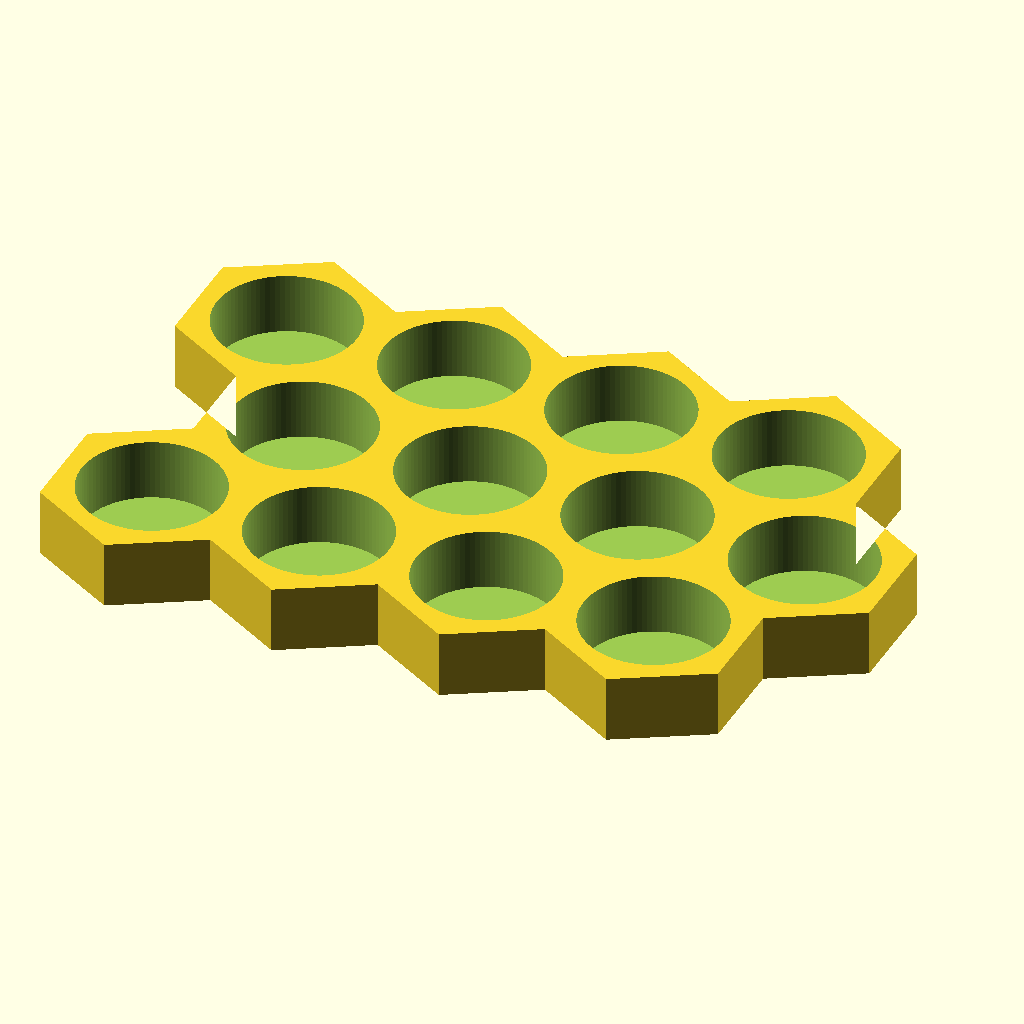
Cell 1: the model at its default parameters.
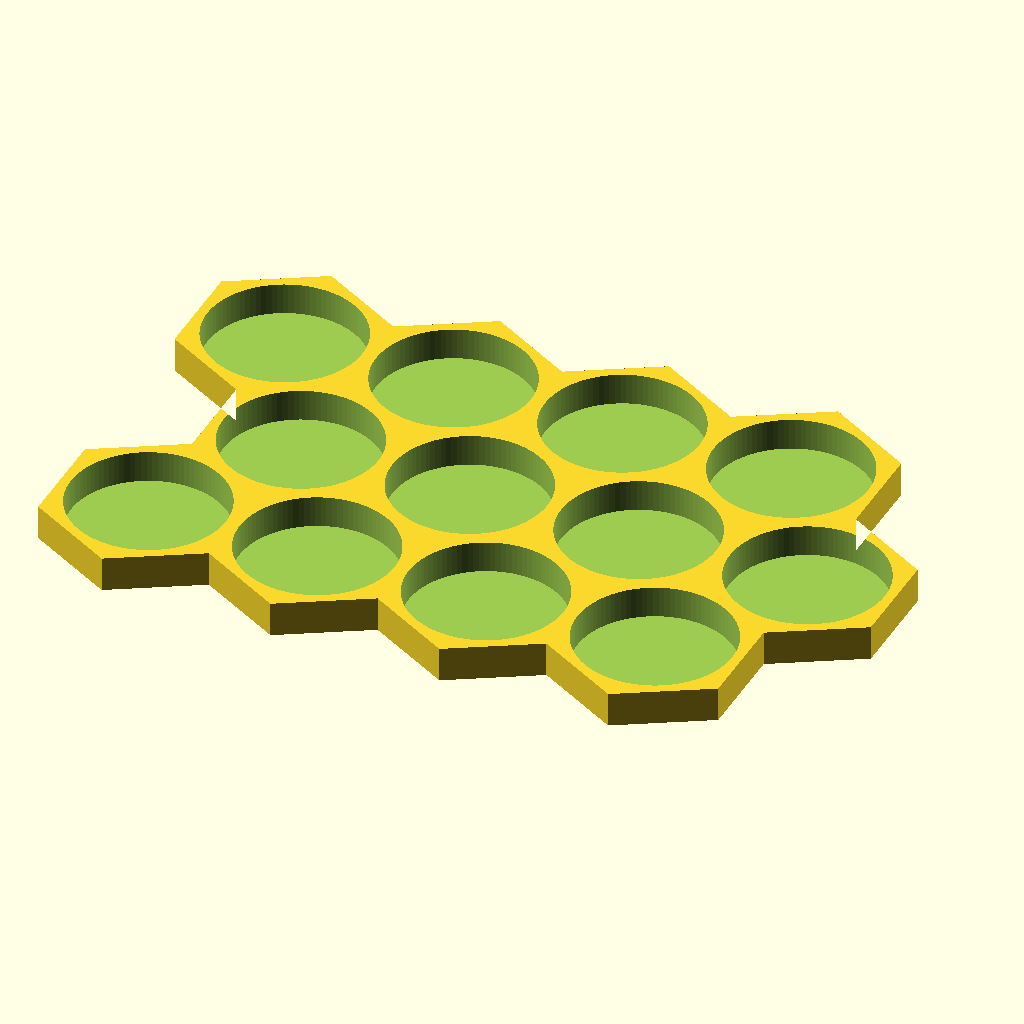
Cell 2 — sejt_oldalhossz set to 60, the other parameters unchanged.
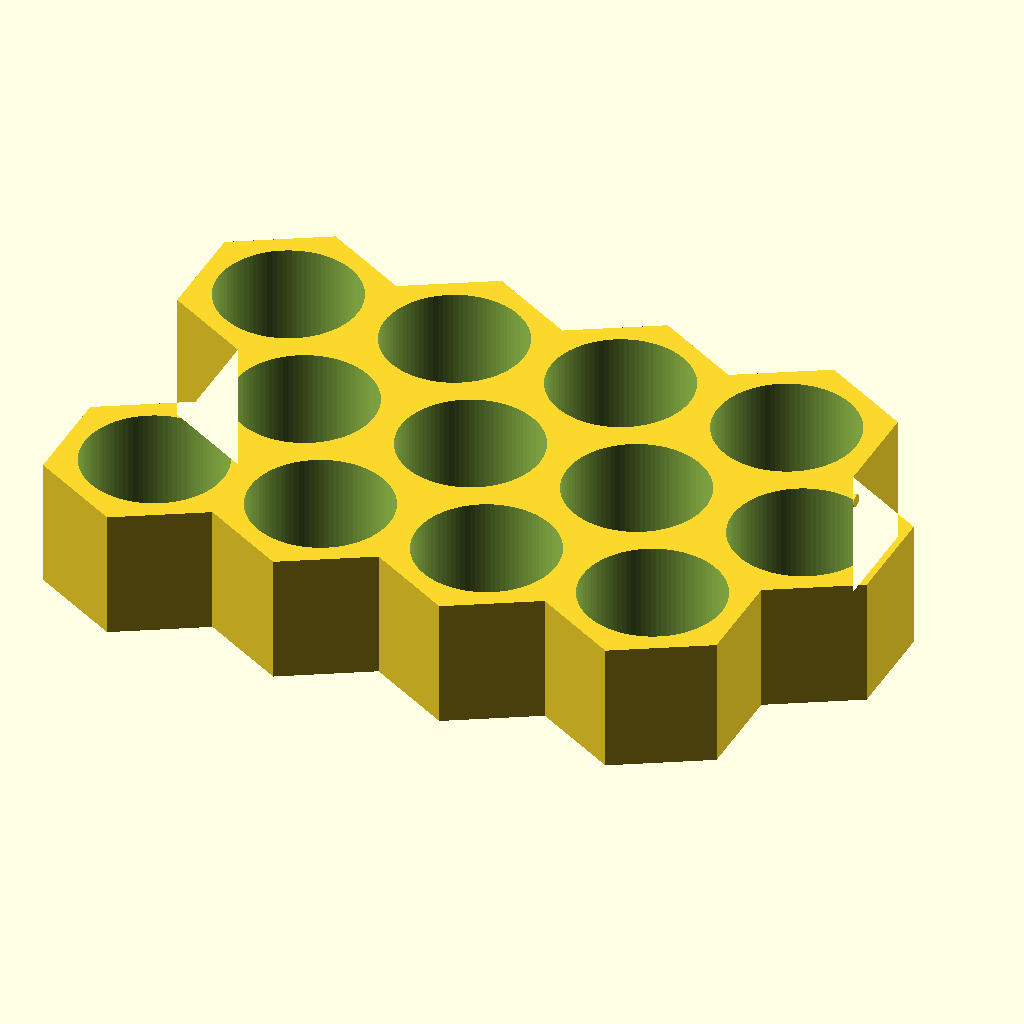
Cell 3 — fakk_melyseg set to 40, the other parameters unchanged.
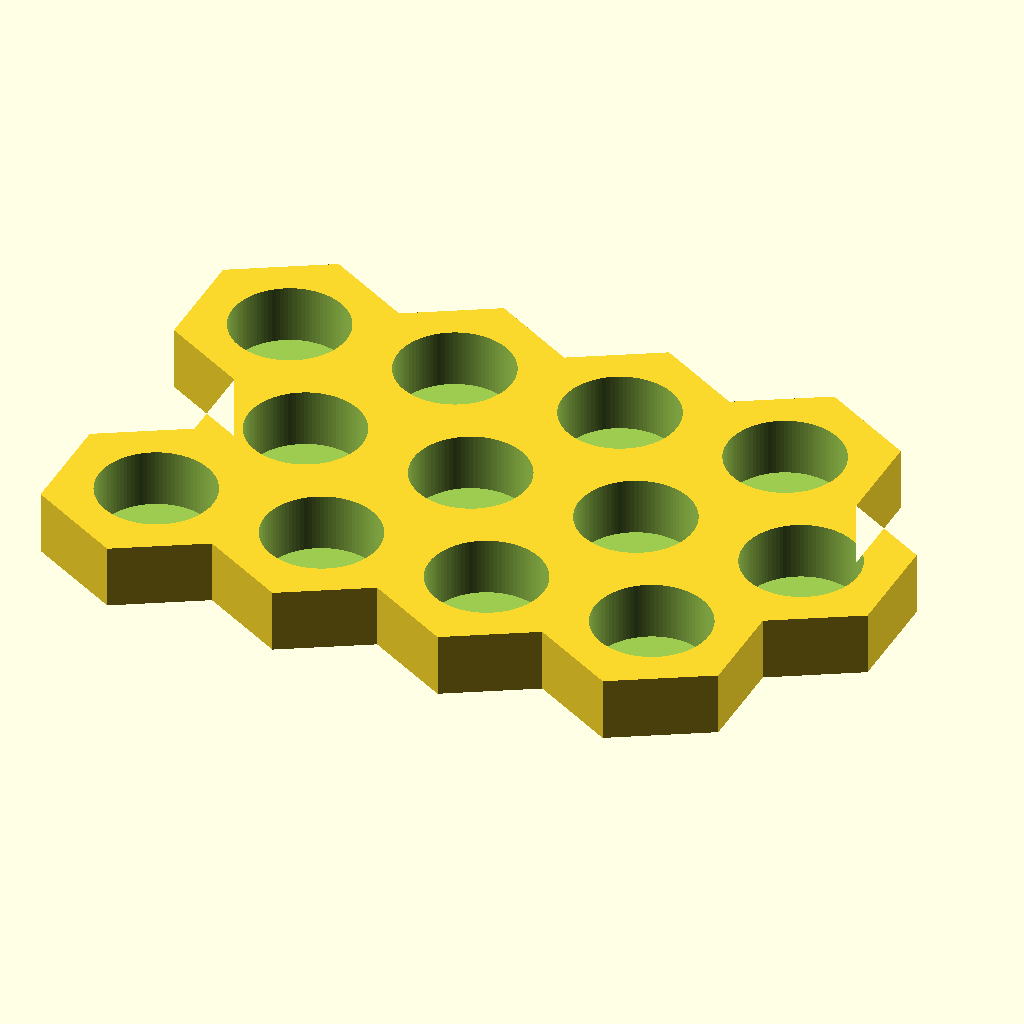
Cell 4 — falvastagsag set to 6, the other parameters unchanged.
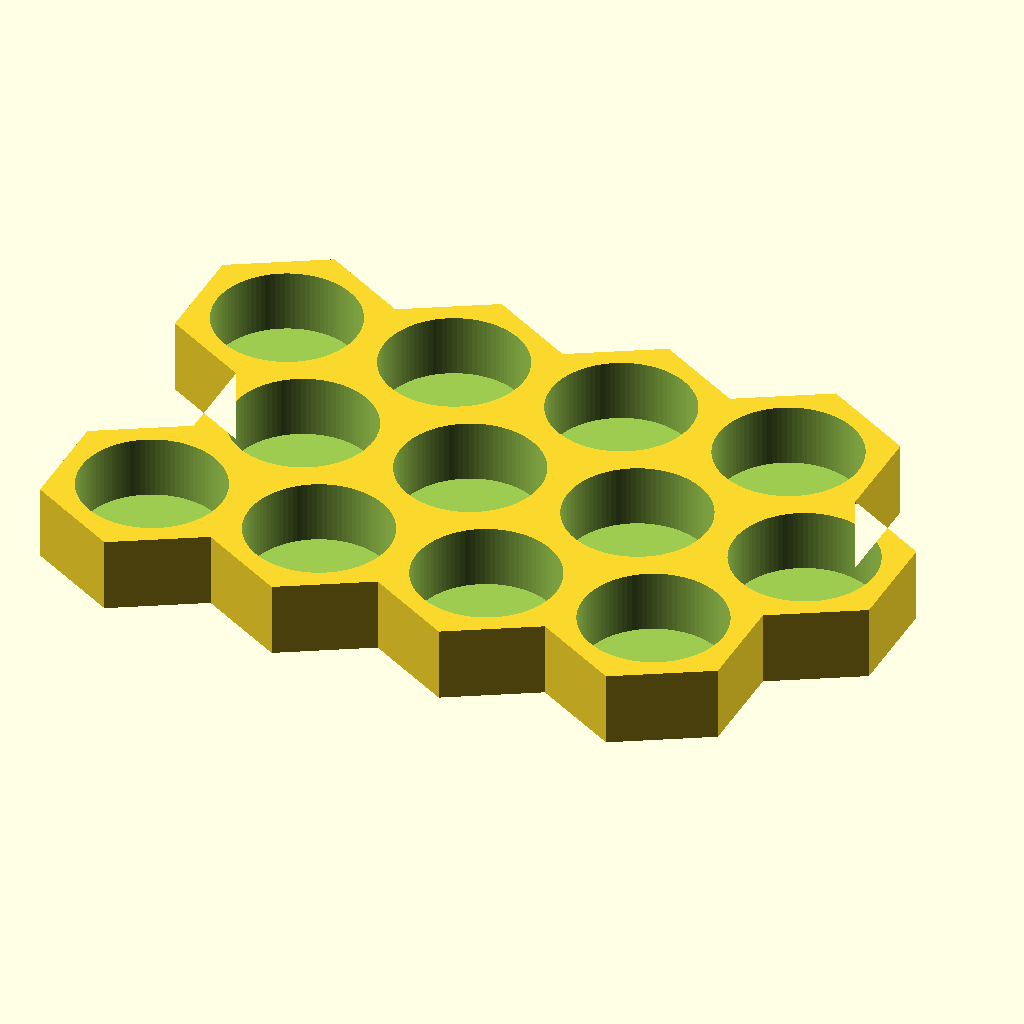
Cell 5 — alj_vastagsag set to 4, the other parameters unchanged.
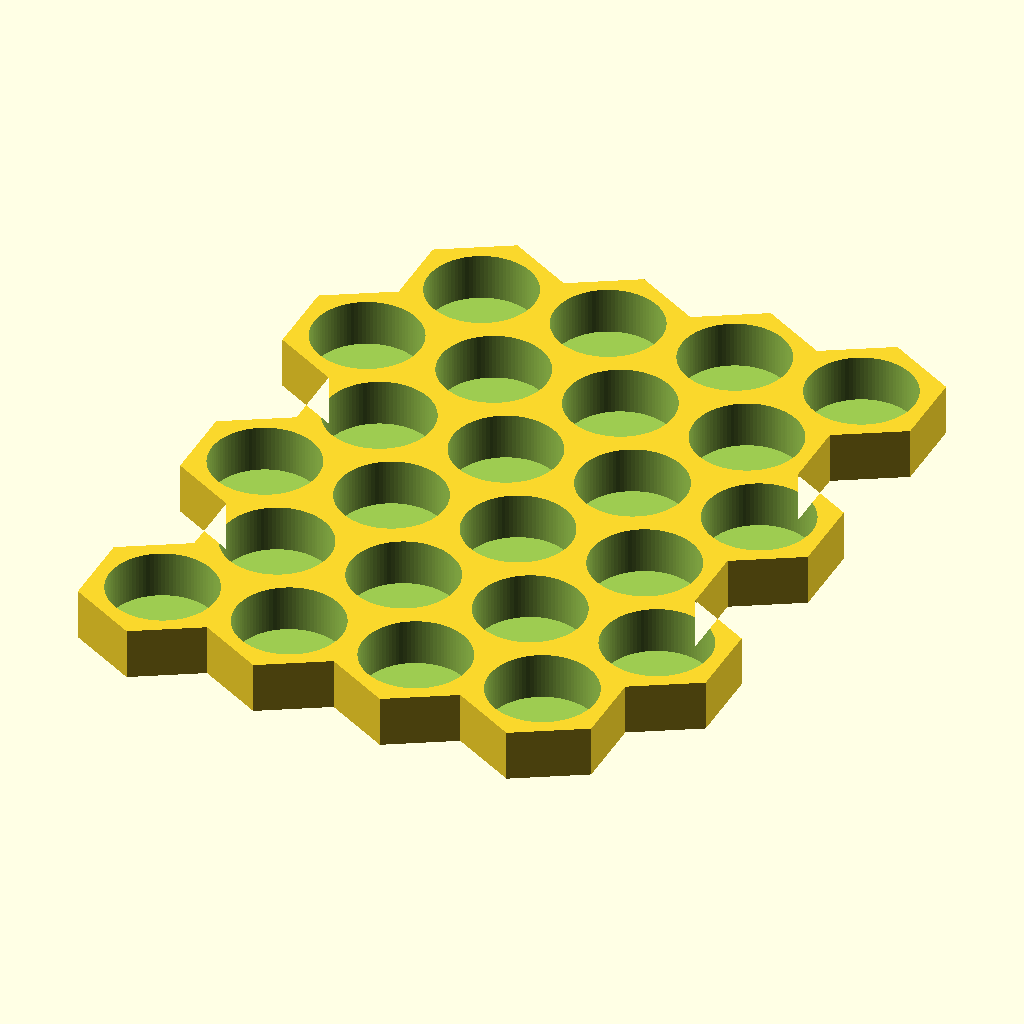
Cell 6: the same model with sorok = 6.
All cells are drawn from the same view direction (rotation 55°, 0°, 25°, orthographic, colour scheme Cornfield), but the view is re-fitted for each cell, so position and scale can differ between cells as well as the parameter.
Source of the model, designs/mehsejt_tarolo.scad:
// Méhsejt-alapú tároló, hengeres kivágásokkal
// Az alap-kontúr az eredeti hatszög-cellás elrendezésből készül,
// de a belső fakkok hengeresek.

sejt_oldalhossz = 30;      // mm, az eredeti méhsejt rács alapmérete
fakk_melyseg = 20;         // mm
falvastagsag = 3;          // mm
alj_vastagsag = 2;         // mm

sorok = 3;
oszlopok = 4;

butyok_sugar = 2;          // mm (félgömb sugár)
butyok_magassag_arany = 0.5; // középmagasság

$fn = 96;

pitch_size = sejt_oldalhossz + falvastagsag / sqrt(3);
// A henger sugara úgy számolva, hogy a hatszög oldalának közepénél
// pontosan 'falvastagsag' maradjon.
// hex apotéma = sejt_oldalhossz * sqrt(3) / 2
R = sejt_oldalhossz * sqrt(3) / 2 - falvastagsag;
fakk_atmero = 2 * R;
teljes_magassag = alj_vastagsag + fakk_melyseg;

module hex2d(a) {
    polygon(points = [
        for (i = [0:5])
            [a * cos(60 * i + 30), a * sin(60 * i + 30)]
    ]);
}

module felgomb_x(r) {
    intersection() {
        sphere(r = r);
        translate([-r, -r, -r])
            cube([r, 2 * r, 2 * r]);
    }
}

module sejt_kozeppontok() {
    for (r = [0:sorok - 1])
        for (c = [0:oszlopok - 1]) {
            cx = sqrt(3) * pitch_size * (c + 0.5 * (r % 2));
            cy = 1.5 * pitch_size * r;
            translate([cx, cy])
                children();
        }
}

module kulso_alap_2d() {
    offset(delta = falvastagsag)
        union()
            sejt_kozeppontok()
                hex2d(sejt_oldalhossz);
}

module fakkok_kivagasa() {
    sejt_kozeppontok()
        translate([0, 0, alj_vastagsag])
            cylinder(h = fakk_melyseg + 0.2, d = fakk_atmero);
}

module butykok() {
    zpos = alj_vastagsag + fakk_melyseg * butyok_magassag_arany;

    sejt_kozeppontok() {
        xfal = R + 0.05;
        translate([xfal, 0, zpos])
            felgomb_x(butyok_sugar);
    }
}

union() {
    difference() {
        linear_extrude(height = teljes_magassag)
            kulso_alap_2d();
        fakkok_kivagasa();
    }
    butykok();
}
Parameter table extracted from the source (name, type, default, range or options):
sejt_oldalhossz: number, default 30
fakk_melyseg: number, default 20
falvastagsag: number, default 3
alj_vastagsag: number, default 2
sorok: number, default 3
oszlopok: number, default 4
butyok_sugar: number, default 2
butyok_magassag_arany: number, default 0.5
